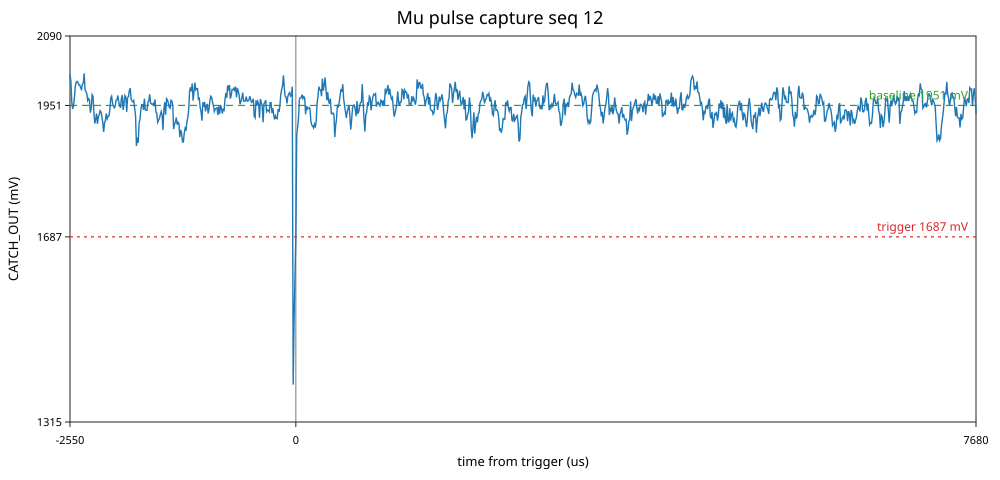

Values plotted in this chart, from the file beside it:
sample, time_us, raw, mv
0, -2550, 2498, 2013
1, -2540, 2481, 1999
2, -2530, 2430, 1958
3, -2520, 2412, 1944
4, -2510, 2421, 1951
5, -2500, 2440, 1966
6, -2490, 2469, 1990
7, -2480, 2479, 1998
8, -2470, 2481, 1999
9, -2460, 2478, 1997
10, -2450, 2472, 1992
11, -2440, 2472, 1992
12, -2430, 2465, 1986
13, -2420, 2461, 1983
14, -2410, 2474, 1994
15, -2400, 2476, 1995
16, -2390, 2501, 2015
17, -2380, 2460, 1982
18, -2370, 2456, 1979
19, -2360, 2450, 1974
20, -2350, 2433, 1961
21, -2340, 2438, 1965
22, -2330, 2435, 1962
23, -2320, 2403, 1936
24, -2310, 2414, 1945
25, -2300, 2448, 1973
26, -2290, 2444, 1970
27, -2280, 2403, 1936
28, -2270, 2376, 1915
29, -2260, 2386, 1923
30, -2250, 2401, 1935
31, -2240, 2375, 1914
32, -2230, 2393, 1928
33, -2220, 2397, 1932
34, -2210, 2408, 1941
35, -2200, 2405, 1938
36, -2190, 2393, 1928
37, -2180, 2378, 1916
38, -2170, 2355, 1898
39, -2160, 2377, 1916
40, -2150, 2384, 1921
41, -2140, 2401, 1935
42, -2130, 2388, 1924
43, -2120, 2394, 1929
44, -2110, 2395, 1930
45, -2100, 2410, 1942
46, -2090, 2439, 1965
47, -2080, 2444, 1970
48, -2070, 2427, 1956
49, -2060, 2420, 1950
50, -2050, 2415, 1946
51, -2040, 2419, 1949
52, -2030, 2434, 1961
53, -2020, 2435, 1962
54, -2010, 2446, 1971
55, -2000, 2430, 1958
56, -1990, 2421, 1951
57, -1980, 2415, 1946
58, -1970, 2438, 1965
59, -1960, 2447, 1972
... 964 more rows
